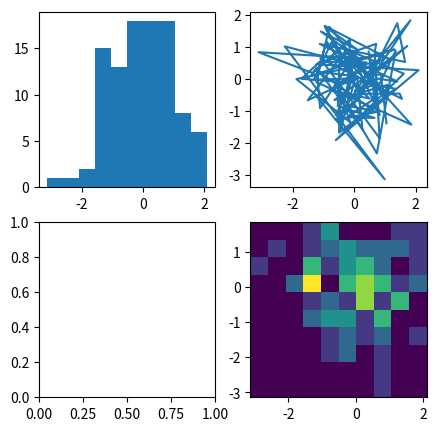

The matplotlib source for this figure:
import matplotlib.pyplot as plt
import numpy as np

np.random.seed(19680801)
data = np.random.randn(2, 100)
print(data[0],data[1])
fig, axs = plt.subplots(2, 2, figsize=(5, 5))
axs[0, 0].hist(data[0])
#axs[1, 0].scatter(data[0], data[1])
axs[0, 1].plot(data[0], data[1])
axs[1, 1].hist2d(data[0], data[1])

plt.show()